Dataset: ITS (GitHub, ncf-fcn/reside_dataset_mod). Classes: clear, haze.

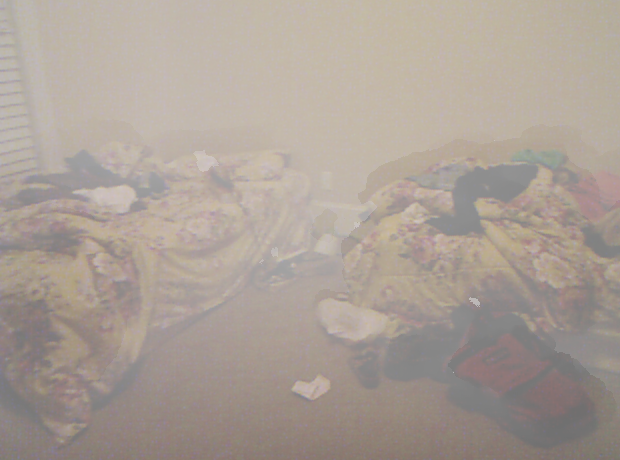
Label: haze

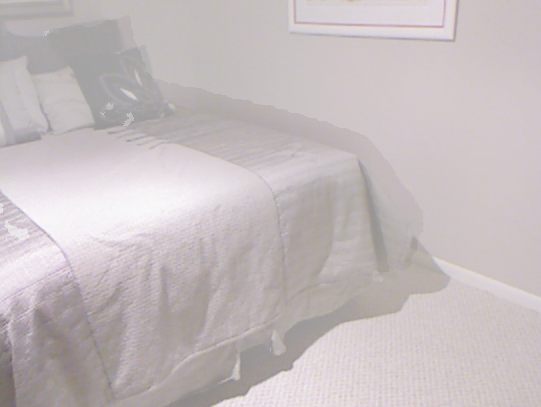
Label: haze

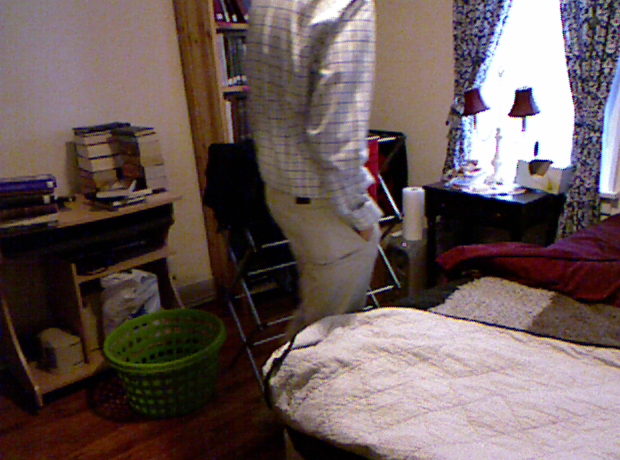
Label: clear

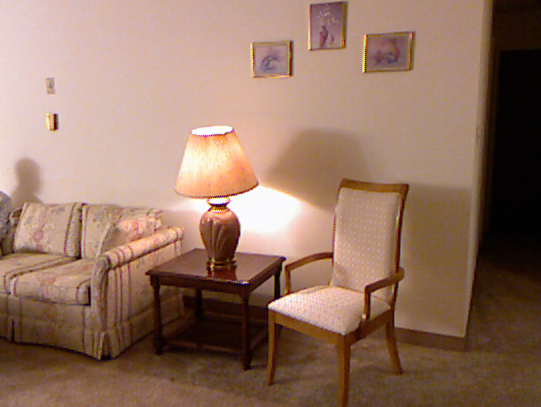
Label: clear

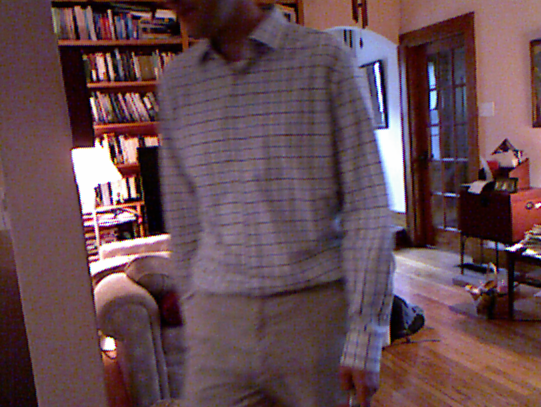
Label: clear

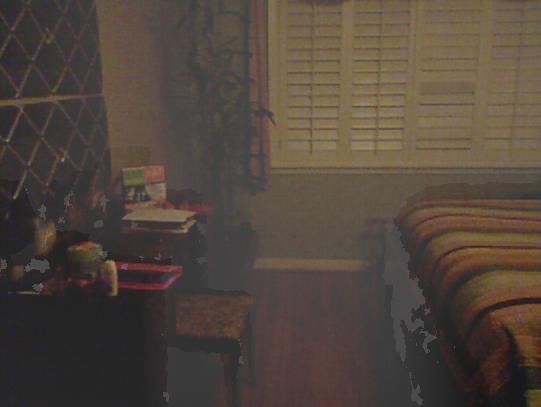
Label: haze
